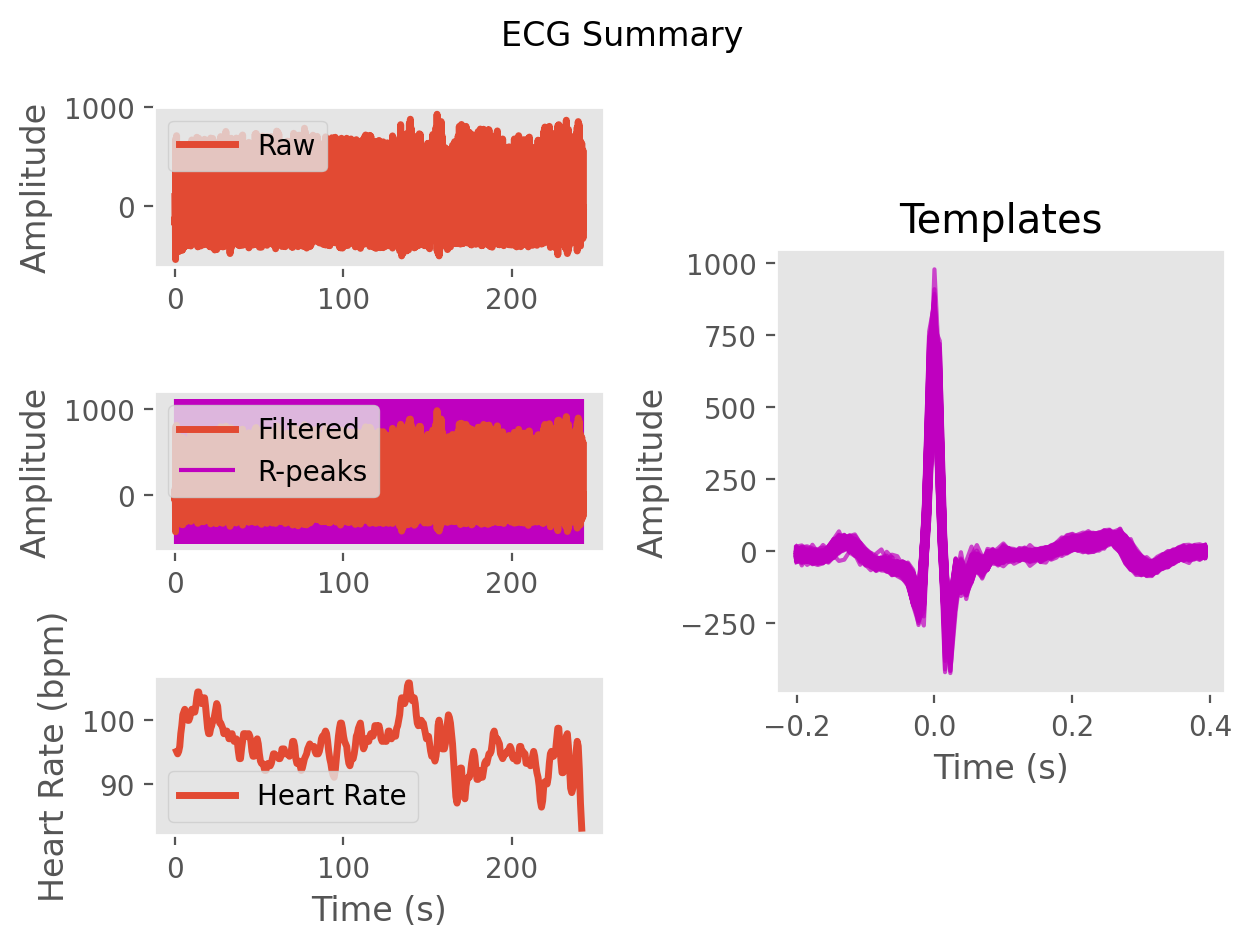

Source data for this figure (header and first rows):
ECG, 4.673044754826833, -0.7293751141691729, 12.11048367958693, 48.31608487582281, 72.00912932261099, 52.75172043317328, 14.678548098922334, -13.049523551548896, -35.83673265203386, -57.445699618183596, -64.21064463287598, -60.12198704163998, -63.807093825649716, -61.14014854652474, -33.075752906549155, -15.122668580270954, -31.32262092393023, -34.16933942940644, 1.6354408575467012, 29.94323123290009, 19.349333374247237, -0.027000720543300716, 11.234264080250883
Time (s), 0.0, 0.007692, 0.01538, 0.02308, 0.03077, 0.03846, 0.04615, 0.05385, 0.06154, 0.06923, 0.07692, 0.08462, 0.09231, 0.1, 0.1077, 0.1154, 0.1231, 0.1308, 0.1385, 0.1462, 0.1538, 0.1615, 0.1692
Rpeaks, 50, 132, 214, 297, 378, 458, 536, 614, 690, 767, 844, 922, 1000, 1078, 1156, 1233, 1309, 1386, 1463, 1540, 1617, 1692, 1766
IBI Series, 82.0, 82.0, 83.0, 81.0, 80.0, 78.0, 78.0, 76.0, 77.0, 77.0, 78.0, 78.0, 78.0, 78.0, 77.0, 76.0, 77.0, 77.0, 77.0, 77.0, 75.0, 74.0, 75.0
Heart Rate, 1.015, 1.646, 2.285, 2.908, 3.523, 4.123, 4.723, 5.308, 5.9, 6.492, 7.092, 7.692, 8.292, 8.892, 9.485, 10.07, 10.66, 11.25, 11.85, 12.44, 13.02, 13.58, 14.16
